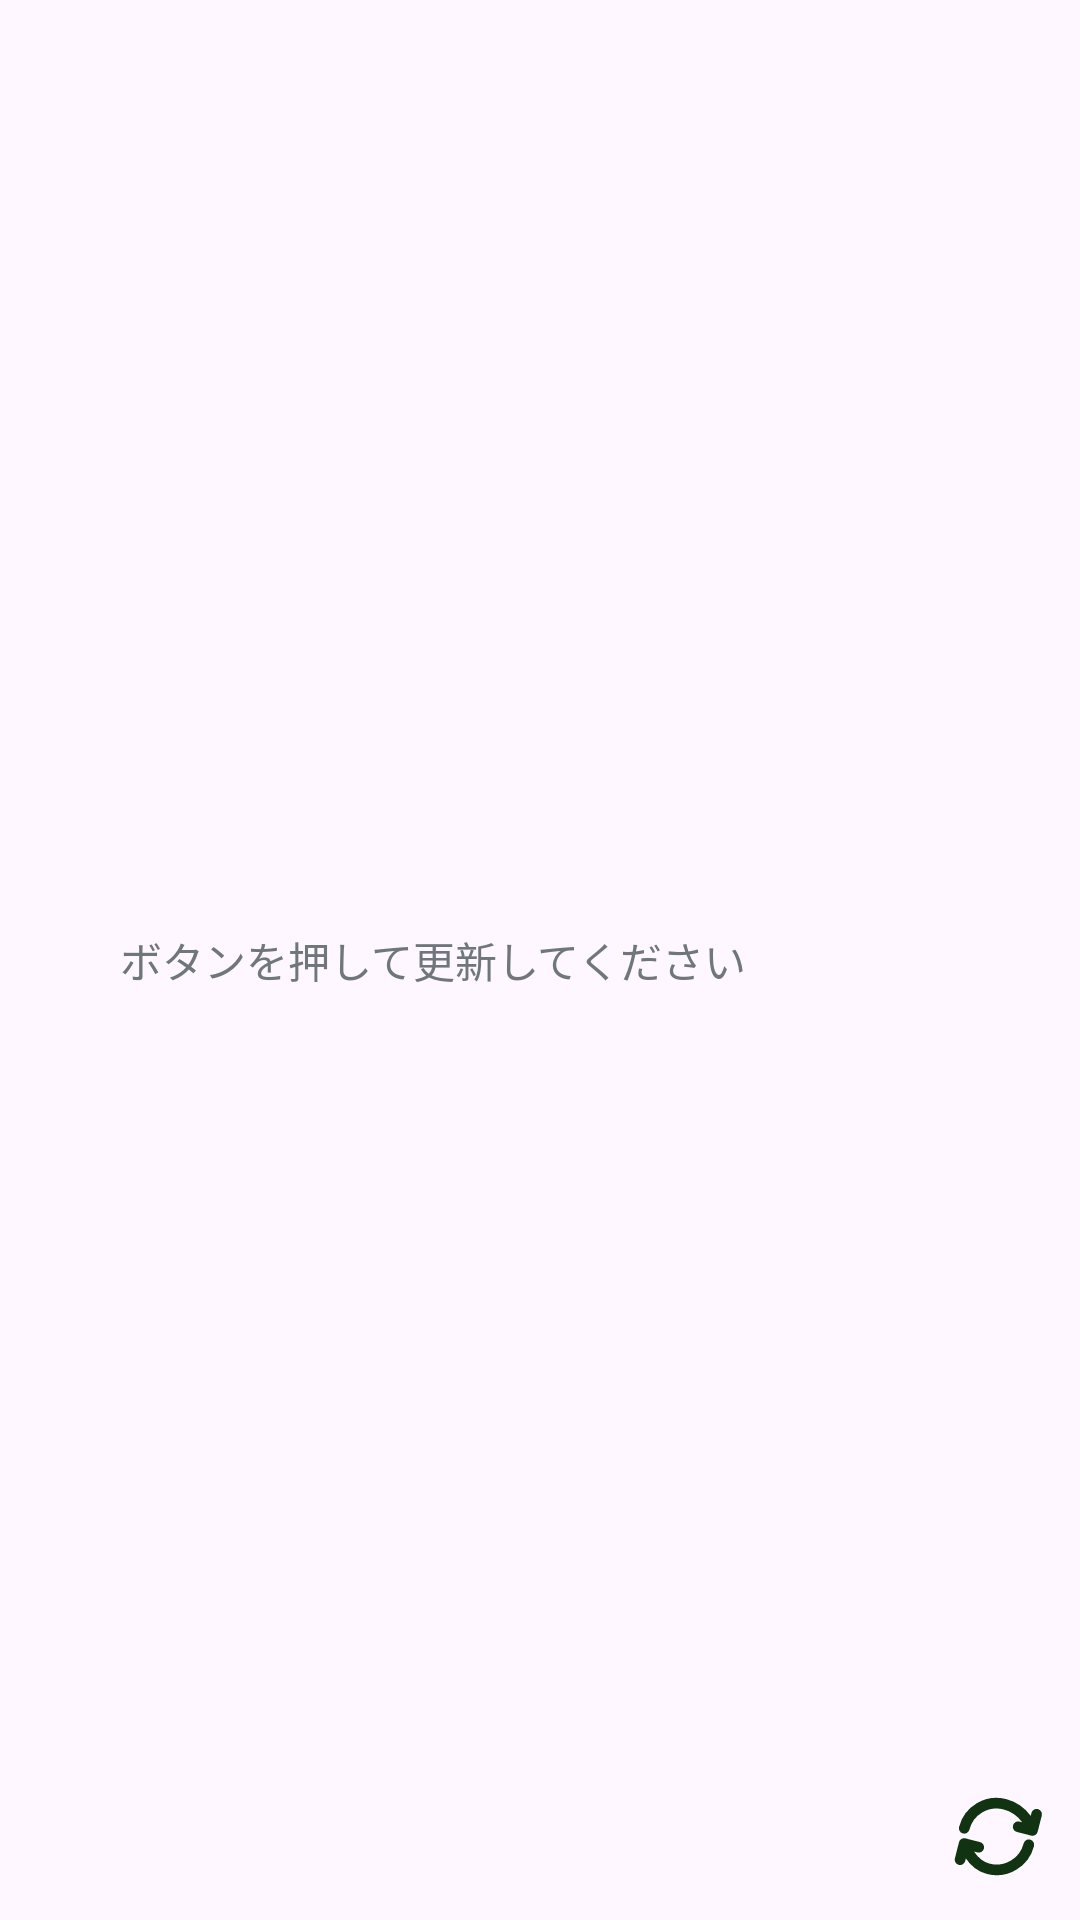

Produce the Android XML layout that renders to this screen, including the resource entries it uses.
<!-- AndroidManifest.xml: application theme Theme.Navit -->
<!-- res/layout/main_app_widget.xml -->
<RelativeLayout
    xmlns:android="http://schemas.android.com/apk/res/android"
    xmlns:tools="http://schemas.android.com/tools"
    style="@style/Widget.Navit.AppWidget.Container"
    android:background="@drawable/shape_rounded_corners_back"
    android:layout_width="match_parent"
    android:layout_height="match_parent"
    android:padding="0dp"
    android:theme="@style/Theme.Navit.AppWidgetContainer">

    <StackView
        android:id="@+id/stack_view"
        android:alpha="1"
        android:layout_width="match_parent"
        android:layout_height="match_parent"
        android:layout_marginBottom="8dp"
        android:gravity="center"
        android:loopViews="true" />

    <TextView
        android:id="@+id/empty_view"
        android:layout_width="match_parent"
        android:layout_height="match_parent"
        android:layout_marginStart="40dp"
        android:gravity="center_vertical"
        android:text="@string/widget_error"
        tools:ignore="TextContrastCheck" />

    <ImageButton
        android:id="@+id/reload_img"
        android:layout_width="40dp"
        android:layout_height="40dp"
        android:layout_alignParentEnd="true"
        android:layout_alignParentBottom="true"
        android:layout_marginEnd="8dp"
        android:layout_marginBottom="8dp"
        android:background="@drawable/refresh_bg"
        android:contentDescription="@string/reload_btn"
        android:scaleType="fitXY"
        android:src="@drawable/refresh"
        tools:ignore="ImageContrastCheck,RedundantDescriptionCheck,TouchTargetSizeCheck" />

</RelativeLayout>
<!-- resources referenced by this layout -->
<resources>
  <!-- drawable refresh (drawable) -->
  <?xml version="1.0" encoding="utf-8"?>
  <vector xmlns:android="http://schemas.android.com/apk/res/android"
      android:width="90dp"
      android:height="90dp"
      android:viewportWidth="90"
      android:viewportHeight="90">
      <group>
          <path
              android:pathData="M69.6252 51.5734C66.2173 64.946 52.5983 73.0332 39.2257 69.6252C25.8531 66.2172 21.1217 50.6672 21.1217 50.6672M21.1217 50.6672L32.0717 53.4578M21.1217 50.6672L18.0348 62.78M21.1739 39.2257C24.5819 25.8531 38.104 17.7412 51.5735 21.1739C67.732 25.2919 72.3664 40.8172 72.3664 40.8172M72.3664 40.8172L75.4534 28.7044M72.3664 40.8172L61.6102 38.076"
              android:strokeWidth="8"
              android:strokeColor="#113311"
              android:strokeAlpha="1.0"
              android:strokeLineCap="round"
              android:strokeLineJoin="round"
              android:fillAlpha="0.0" />
      </group>
  </vector>
  <string name="reload_btn">Reload Button</string>
  <string name="widget_error">ボタンを押して更新してください</string>
  <style name="Theme.Navit.AppWidgetContainer" parent="Theme.Navit.AppWidgetContainerParent">
          
          <item name="appWidgetPadding">16dp</item>
      </style>
  <style name="Widget.Navit.AppWidget.Container" parent="android:Widget">
          <item name="android:id">@android:id/background</item>
          <item name="android:background">?android:attr/colorBackground</item>
      </style>
  <style name="Theme.Navit" parent="Base.Theme.Navit" />
  <style name="Theme.Navit.AppWidgetContainerParent" parent="@android:style/Theme.DeviceDefault">
          
          <item name="appWidgetRadius">16dp</item>
          
          <item name="appWidgetInnerRadius">8dp</item>
      </style>
  <style name="Base.Theme.Navit" parent="Theme.Material3.DayNight.NoActionBar">
          
          
      </style>
</resources>
